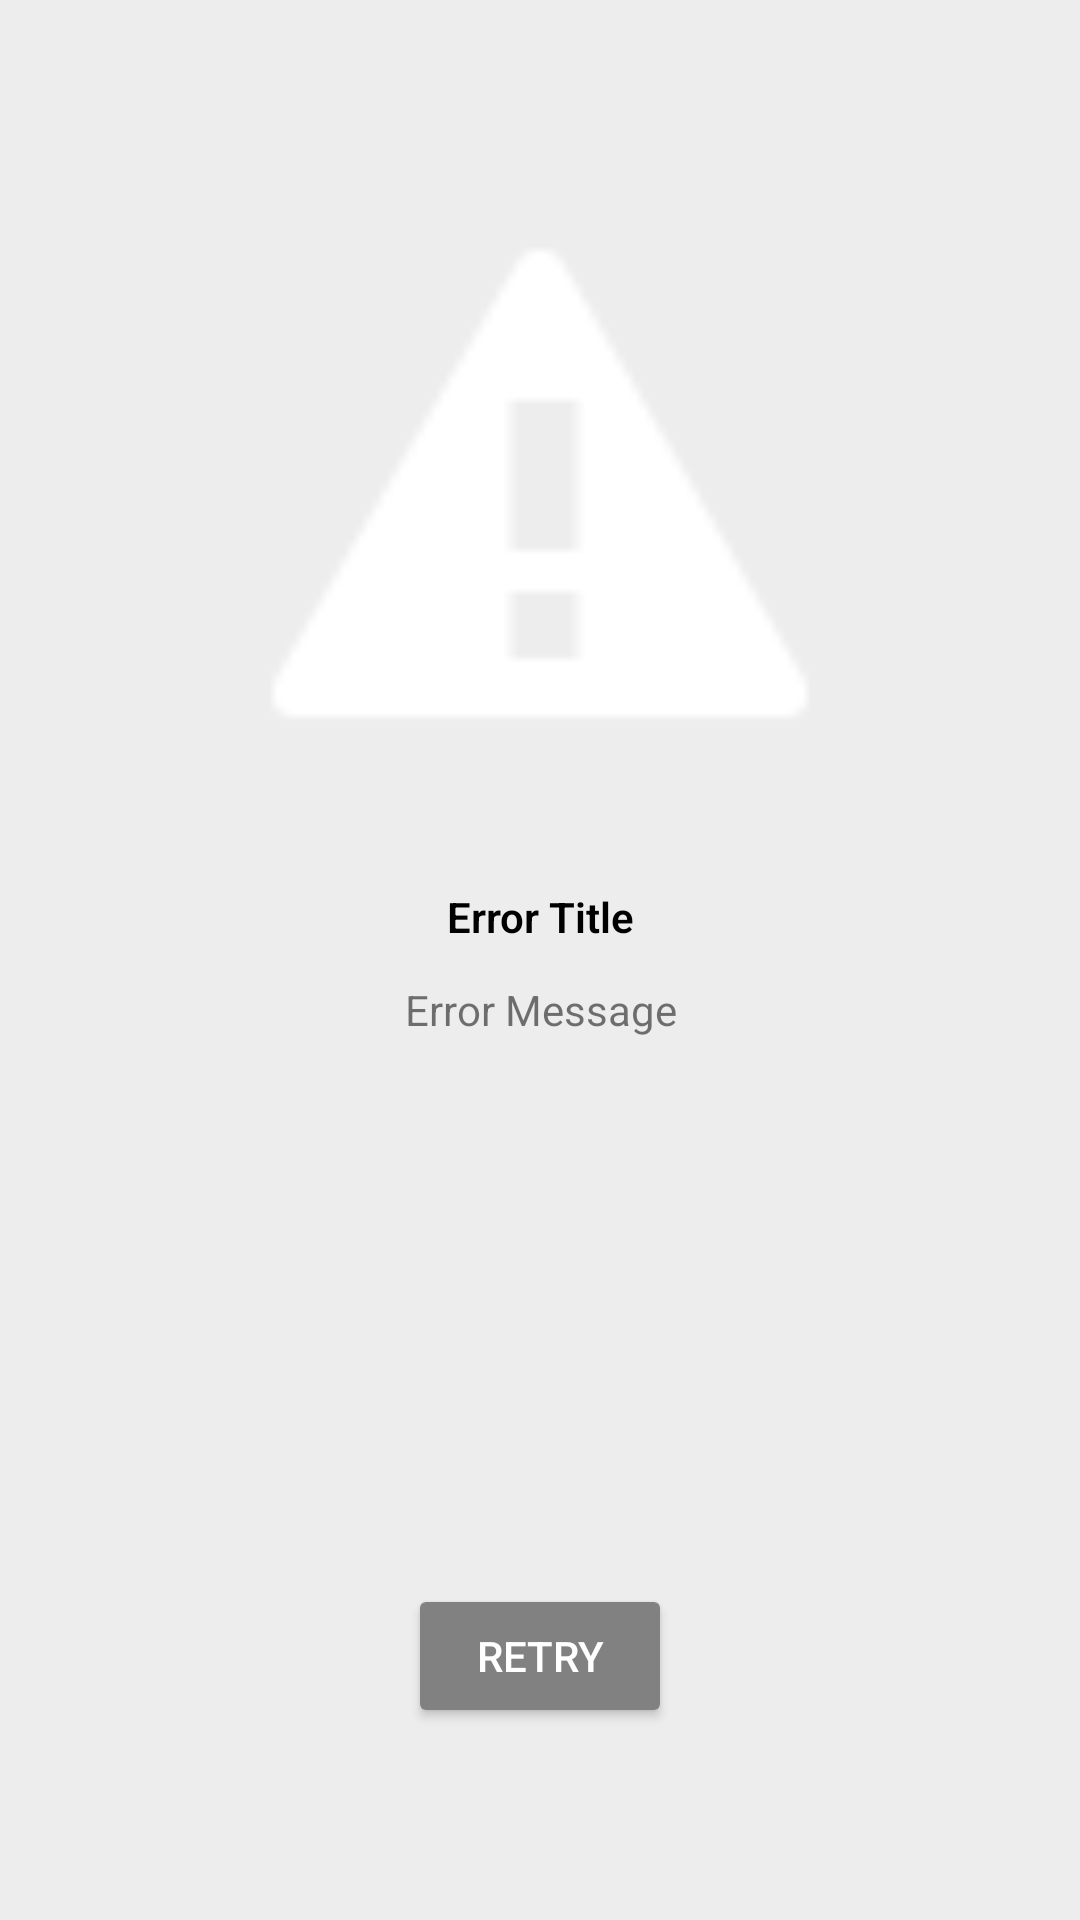

Produce the Android XML layout that renders to this screen, including the resource entries it uses.
<!-- AndroidManifest.xml: application theme AppTheme -->
<!-- res/layout/view_error.xml -->
<?xml version="1.0" encoding="utf-8"?>
<androidx.constraintlayout.widget.ConstraintLayout xmlns:android="http://schemas.android.com/apk/res/android"
    xmlns:app="http://schemas.android.com/apk/res-auto"
    android:id="@+id/layout_error"
    android:layout_width="match_parent"
    android:layout_height="match_parent"
    android:background="@color/gray_light">

    <ImageView
        android:id="@+id/img_error"
        android:layout_width="200dp"
        android:layout_height="200dp"
        android:layout_margin="@dimen/margin_extra_large"
        android:importantForAccessibility="no"
        android:src="@android:drawable/stat_notify_error"
        app:layout_constraintEnd_toEndOf="parent"
        app:layout_constraintStart_toStartOf="parent"
        app:layout_constraintTop_toTopOf="parent" />

    <TextView
        android:id="@+id/tv_error_title"
        android:layout_width="wrap_content"
        android:layout_height="wrap_content"
        android:layout_margin="@dimen/margin_large"
        android:fontFamily="sans-serif-light"
        android:gravity="center"
        android:text="@string/error_title"
        android:textColor="@color/black"
        android:textStyle="bold"
        app:layout_constraintEnd_toEndOf="parent"
        app:layout_constraintStart_toStartOf="parent"
        app:layout_constraintTop_toBottomOf="@+id/img_error" />

    <TextView
        android:id="@+id/tv_error_message"
        android:layout_width="match_parent"
        android:layout_height="0dp"
        android:layout_margin="@dimen/margin_medium"
        android:gravity="center_horizontal"
        android:text="@string/error_message"
        app:layout_constraintBottom_toTopOf="@+id/btn_retry"
        app:layout_constraintEnd_toEndOf="parent"
        app:layout_constraintStart_toStartOf="parent"
        app:layout_constraintTop_toBottomOf="@+id/tv_error_title" />

    <Button
        android:id="@+id/btn_retry"
        android:layout_width="wrap_content"
        android:layout_height="wrap_content"
        android:layout_margin="@dimen/margin_extra_large"
        android:backgroundTint="@color/gray"
        android:text="@string/retry"
        android:textColor="@color/white"
        app:layout_constraintBottom_toBottomOf="parent"
        app:layout_constraintEnd_toEndOf="parent"
        app:layout_constraintStart_toStartOf="parent" />

</androidx.constraintlayout.widget.ConstraintLayout>
<!-- resources referenced by this layout -->
<resources>
  <color name="black">#FF000000</color>
  <color name="gray">#818181</color>
  <color name="gray_light">#EDEDED</color>
  <color name="white">#FFFFFFFF</color>
  <dimen name="margin_extra_large">64dp</dimen>
  <dimen name="margin_large">32dp</dimen>
  <dimen name="margin_medium">12dp</dimen>
  <string name="error_message">Error Message</string>
  <string name="error_title">Error Title</string>
  <string name="retry">Retry</string>
  <style name="AppTheme" parent="Theme.AppCompat.DayNight.DarkActionBar" />
</resources>
